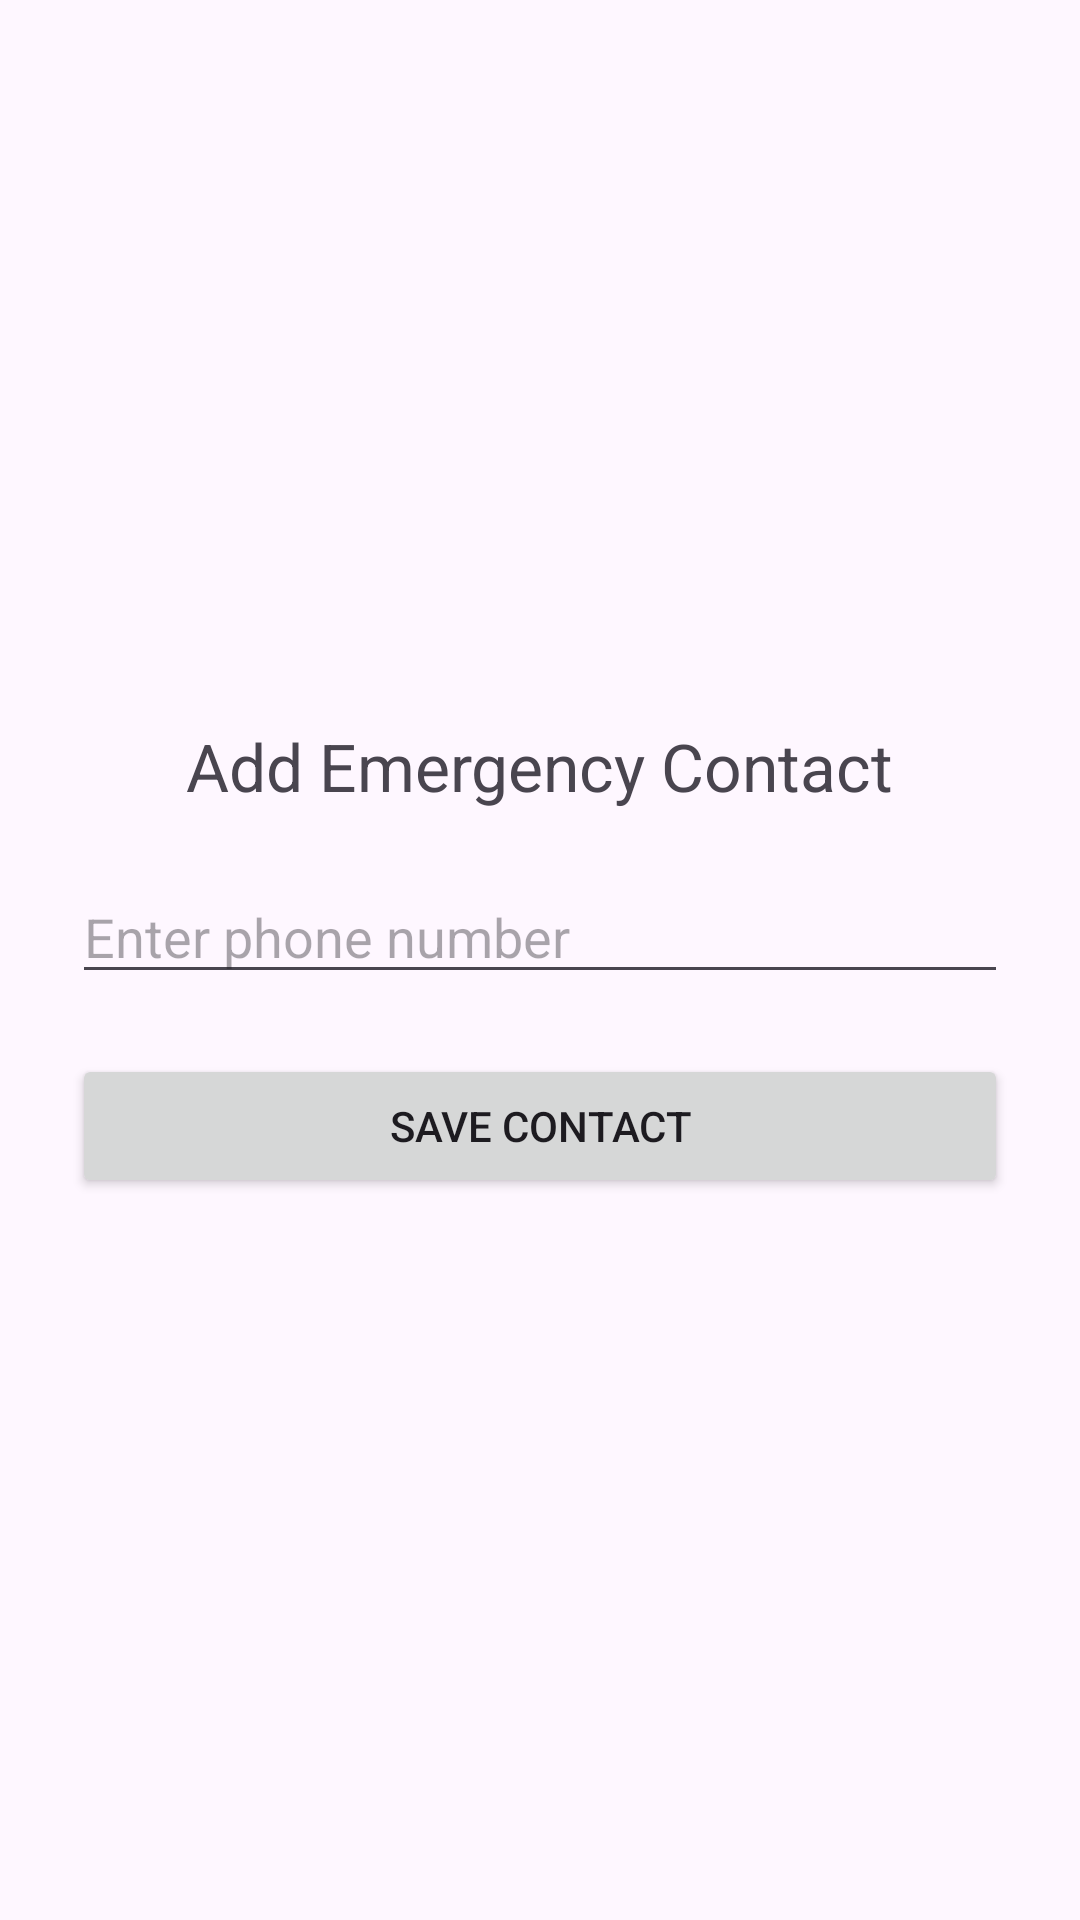

Write the Android layout XML for this screen, with the resource values it uses.
<!-- AndroidManifest.xml: application theme Theme.Material3.DayNight.NoActionBar -->
<!-- res/layout/activity_add_contact.xml -->
<?xml version="1.0" encoding="utf-8"?>
<LinearLayout xmlns:android="http://schemas.android.com/apk/res/android"
    android:layout_width="match_parent"
    android:layout_height="match_parent"
    android:orientation="vertical"
    android:padding="24dp"
    android:gravity="center">

    <TextView
        android:text="Add Emergency Contact"
        android:textSize="22sp"
        android:layout_marginBottom="20dp"
        android:layout_width="wrap_content"
        android:layout_height="wrap_content"/>

    <EditText
        android:id="@+id/etPhone"
        android:hint="Enter phone number"
        android:inputType="phone"
        android:layout_width="match_parent"
        android:layout_height="wrap_content"/>

    <Button
        android:id="@+id/btnSave"
        android:text="Save Contact"
        android:layout_marginTop="20dp"
        android:layout_width="match_parent"
        android:layout_height="wrap_content"/>
</LinearLayout>
<!-- resources referenced by this layout -->
<resources>

</resources>
